Photos from the image-classification dataset "dataset" in the GitHub repository KiranYBPatil/Sugarcane_Disease_Detector. Its 6 classes are: bacterial blights, healthy, mosaic, red rot, rust, yellow.

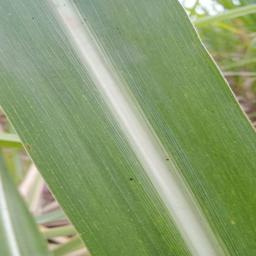
Label: healthy

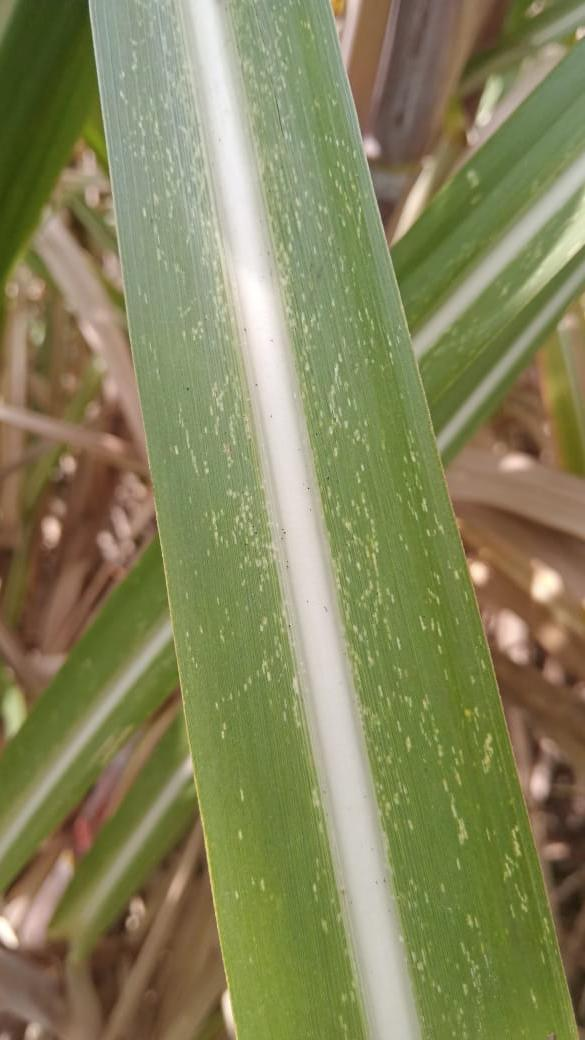
Label: mosaic

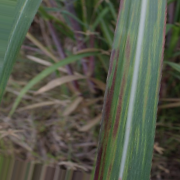
Label: bacterial blights

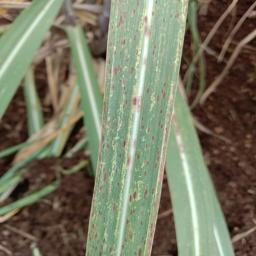
Label: rust

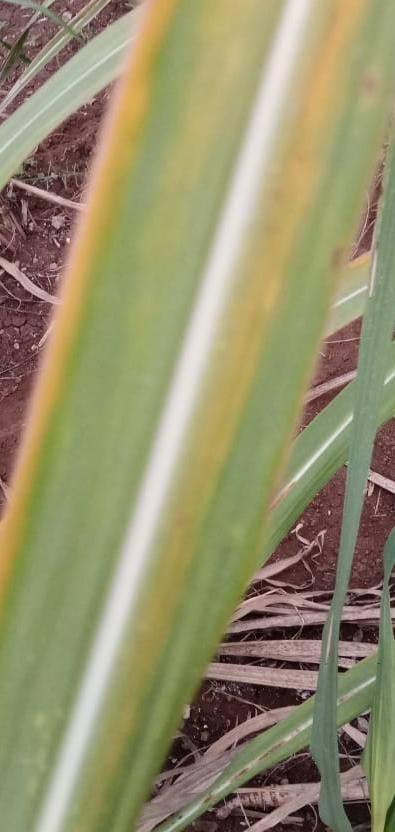
Label: yellow

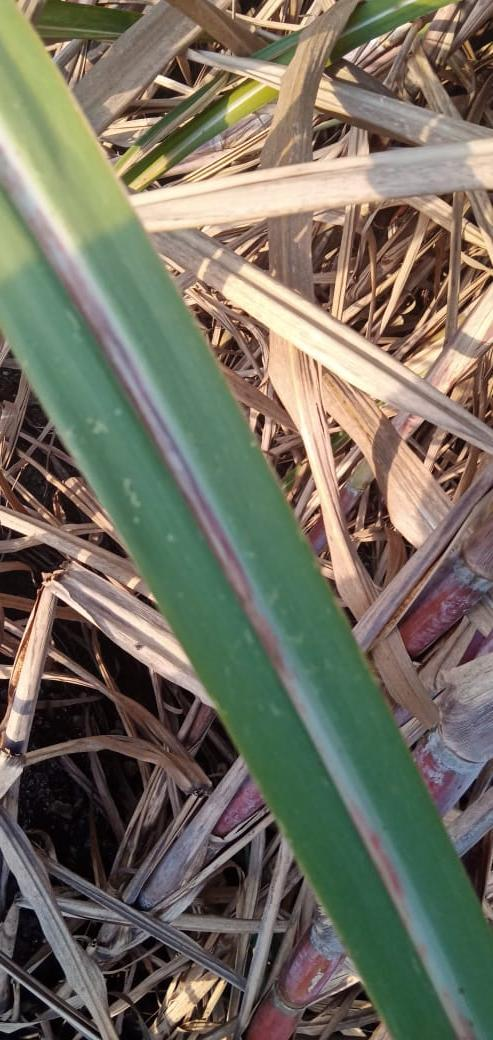
Label: red rot
